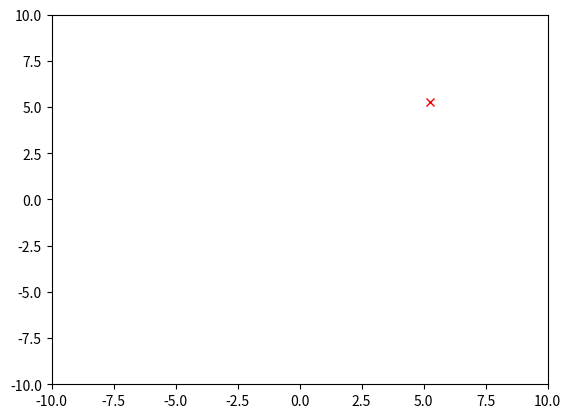

This chart was generated by the following Python code:
# This scripts demonstrates "stupid" mouse tracker, i.e.:
#
#   * the trackers has no "physical" limitations beyond its
#     frame rate f_t - on that frame rate it can "teleport"
#     (apparition in Harry Potter) anywhere in the space
#
import matplotlib.pyplot as plt
from matplotlib.collections import EventCollection
import numpy as np
import time

# Environment initialization
f_t = 1/10 # tracker frame rate per second
x_m, y_m = +5,+5 # mouse start point
x_t, y_t = -5,-5 # tracker start point
v = 5.0*f_t # constant velocity per second

# Make "environment"
fig = plt.figure()
plt.xlim(-10,10)
plt.ylim(-10,10)
plt.ion()
plt.show()

# Plot inital tracker
old_point, = plt.plot(x_t,y_t,'rx')

# Handler to get mouse coordinates
def mouse_move(event):
    global x_m, y_m
    if event.xdata: # Check Null (outside axes)
        x_m, y_m = event.xdata, event.ydata
plt.connect('motion_notify_event', mouse_move)

k = 0 # Discrete time step
start_time = time.time()
while time.time()-start_time < 10: # for 10 seconds
    old_point.remove()

    # Calculate new tracker point: constant velocity LDS
    k = k+1
    if x_m-x_t > 0:
        theta = np.arctan((y_t-y_m)/(x_t-x_m))
    else :
        theta = np.pi+np.arctan((y_t-y_m)/(x_t-x_m))
    x_k = np.array([x_t, y_t, np.cos(theta)*v, np.sin(theta)*v])
    G = np.array([[1,0,1,0],[0,1,0,1],[0,0,1,0],[0,0,0,1]])
    x_kk = G@x_k.T
    
    #x_k = np.array([x_t ])
    x_t, y_t = x_kk[0], x_kk[1]
    
    old_point, = plt.plot(x_t,y_t,'rx')
    plt.draw()
    plt.pause(f_t)
